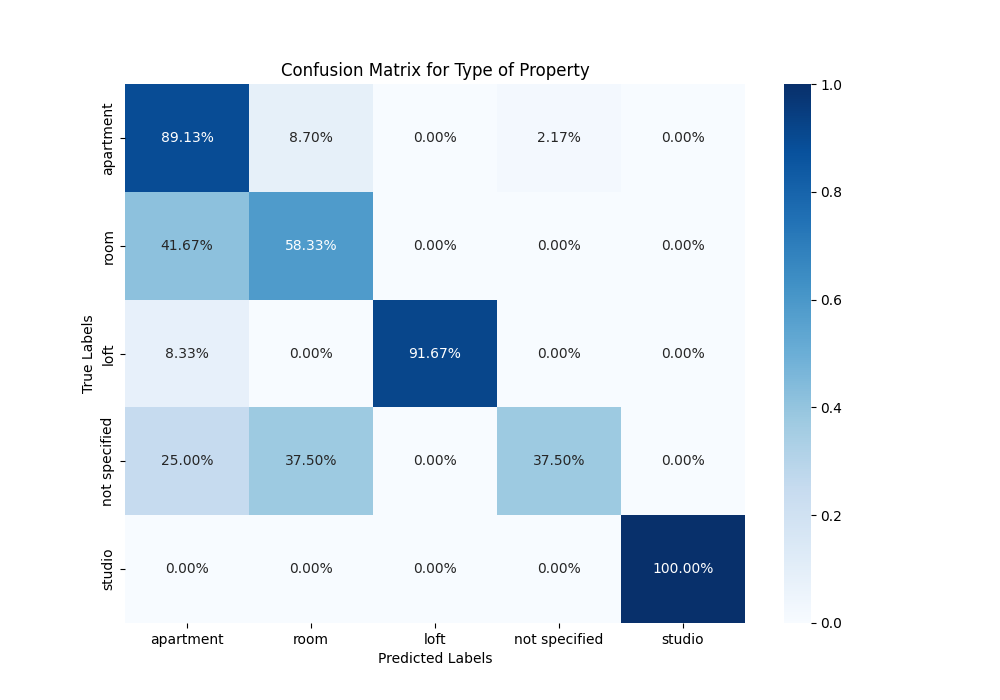

The data file committed next to this chart (first rows):
, apartment, room, loft, not specified, studio
apartment, 0.8913, 0.08696, 0.0, 0.02174, 0.0
room, 0.4167, 0.5833, 0.0, 0.0, 0.0
loft, 0.08333, 0.0, 0.9167, 0.0, 0.0
not specified, 0.25, 0.375, 0.0, 0.375, 0.0
studio, 0.0, 0.0, 0.0, 0.0, 1.0
